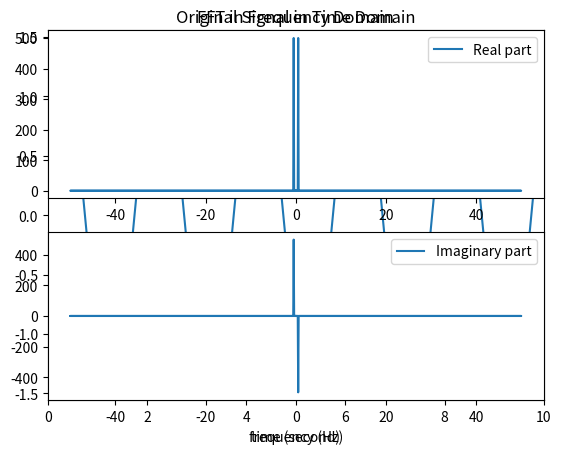

Generate this figure with matplotlib:
import numpy as np
import matplotlib.pyplot as plt

#fs is sampling frequency
fs = 100.0
time = np.linspace(0,10,int(10*fs),endpoint=False)

#wave is the sum of sine wave(1Hz) and cosine wave(10 Hz)
wave = np.sin(np.pi*time)+ np.cos(np.pi*time)
#wave = np.exp(2j * np.pi * time )

plt.plot(time, wave)
plt.xlim(0,10)
plt.xlabel("time (second)")
plt.title('Original Signal in Time Domain')

plt.show()

# Compute the one-dimensional discrete Fourier Transform.

fft_wave = np.fft.fft(wave)

# Compute the Discrete Fourier Transform sample frequencies.

fft_fre = np.fft.fftfreq(n=wave.size, d=1/fs)

plt.subplot(211)
plt.plot(fft_fre, fft_wave.real, label="Real part")
plt.legend(loc=1)
plt.title("FFT in Frequency Domain")

plt.subplot(212)
plt.plot(fft_fre, fft_wave.imag,label="Imaginary part")
plt.legend(loc=1)
plt.xlabel("frequency (Hz)")

plt.show()